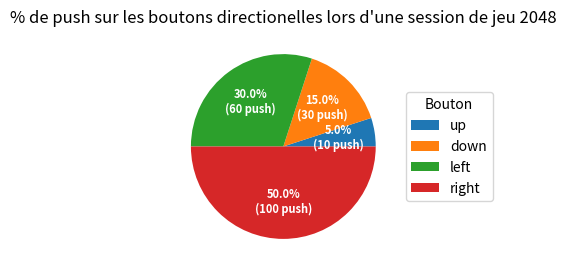
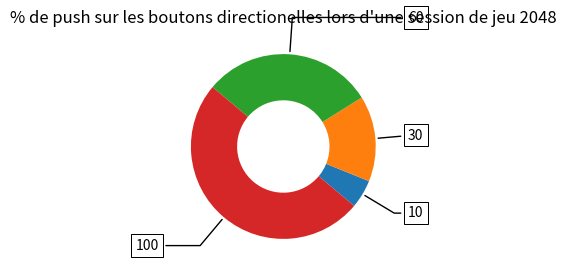
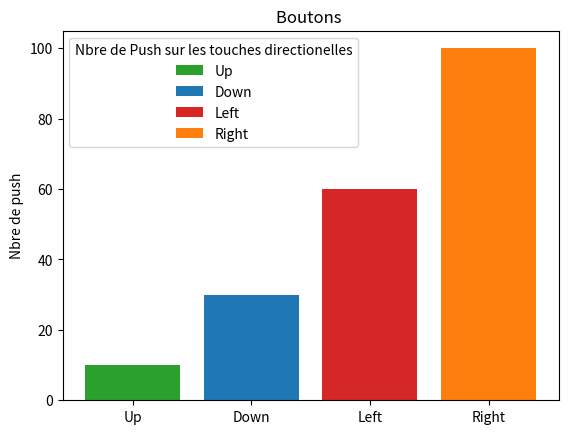
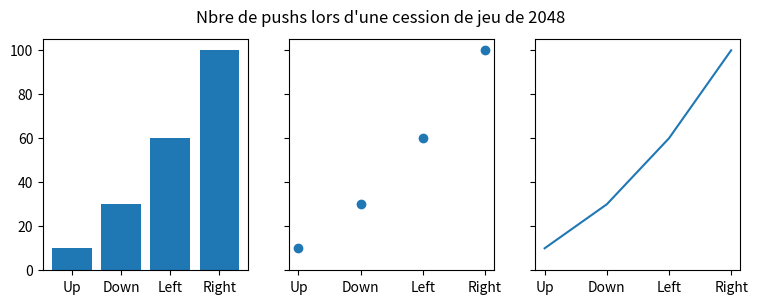
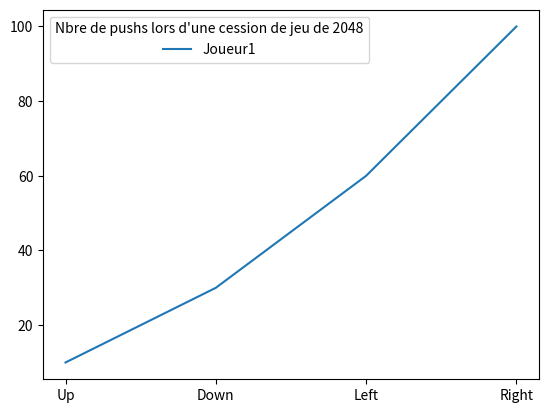

These charts were generated, in order, by the following Python code:
import matplotlib
import numpy as np
import matplotlib.pyplot as plt

#Initialisation des données:
import numpy as np
import matplotlib.pyplot as plt
up = 10
down = 30
left = 60
right = 100

fig, ax = plt.subplots(figsize=(6, 3), subplot_kw=dict(aspect="equal"))

data = [up,
          down,
          left,
          right]


Bouton = "up", "down", "left", "right"

def func(pct, allvals):
    absolute = int(np.round(pct/100.*np.sum(allvals)))
    return "{:.1f}%\n({:d} push)".format(pct, absolute)


wedges, texts, autotexts = ax.pie(data, autopct=lambda pct: func(pct, data),
                                  textprops=dict(color="w"))

ax.legend(wedges, Bouton,
          title="Bouton",
          loc="center left",
          bbox_to_anchor=(1, 0, 0.5, 1))

plt.setp(autotexts, size=8, weight="bold")

ax.set_title("% de push sur les boutons directionelles lors d'une session de jeu 2048")

plt.show()




#########################################################################################################################################################
fig, ax = plt.subplots(figsize=(6, 3), subplot_kw=dict(aspect="equal"))
wedges, texts = ax.pie(data, wedgeprops=dict(width=0.5), startangle=-40)

bbox_props = dict(boxstyle="square,pad=0.3", fc="w", ec="k", lw=0.72)
kw = dict(arrowprops=dict(arrowstyle="-"),
          bbox=bbox_props, zorder=0, va="center")

for i, p in enumerate(wedges):
    ang = (p.theta2 - p.theta1)/2. + p.theta1
    y = np.sin(np.deg2rad(ang))
    x = np.cos(np.deg2rad(ang))
    horizontalalignment = {-1: "right", 1: "left"}[int(np.sign(x))]
    connectionstyle = "angle,angleA=0,angleB={}".format(ang)
    kw["arrowprops"].update({"connectionstyle": connectionstyle})
    ax.annotate(data[i], xy=(x, y), xytext=(1.35*np.sign(x), 1.4*y),
                horizontalalignment=horizontalalignment, **kw)

ax.set_title("% de push sur les boutons directionelles lors d'une session de jeu 2048")

plt.show()

######################################################################################################################################
fig, ax = plt.subplots()

Directions = ['Up', 'Down', 'Left', 'Right']

bar_labels = ['Up', 'Down', 'Left', 'Right']
bar_colors = ['tab:green', 'tab:blue', 'tab:red', 'tab:orange']

ax.bar(Directions, data, label=bar_labels, color=bar_colors)

ax.set_ylabel('Nbre de push')
ax.set_title('Boutons ')
ax.legend(title='Nbre de Push sur les touches directionelles')

plt.show()

###########################################################################################################################"

data = {'Up': up, 'Down': down, 'Left': left, 'Right': right}
names = list(data.keys())
values = list(data.values())

fig, axs = plt.subplots(1, 3, figsize=(9, 3), sharey=True)
axs[0].bar(names, values)
axs[1].scatter(names, values)
axs[2].plot(names, values)
fig.suptitle("Nbre de pushs lors d'une cession de jeu de 2048")


###############################################################################
# This works on both axes:
data1 = [up, down, left,  right]

activity = ["Up", "Down", "Left", "Right"]

fig, ax = plt.subplots()
ax.plot(activity,data1, label="Joueur1")
#ax.plot(activity, data, label="Joeurs2")
ax.legend (title="Nbre de pushs lors d'une cession de jeu de 2048")
#affichage des graph#
plt.show()
